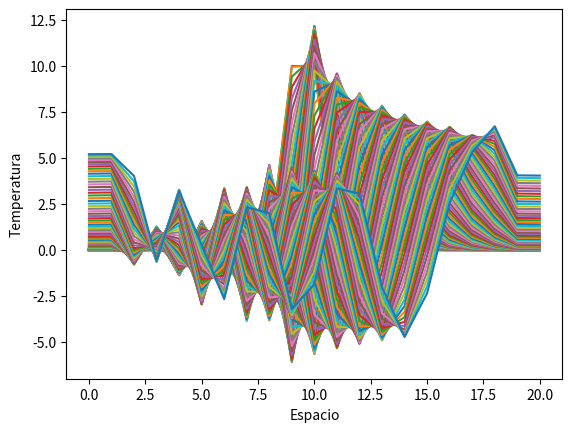

The matplotlib source for this figure:
# -*- coding: utf-8 -*-

import numpy as np
import matplotlib.pylab as plt

print('Ecuación de convección.')
#Esquema FCTS

#valores de los parámetros 
N=20 
dimt=1000
deltat=0.01
deltax=0.5
u=0.5
C=u*deltat/deltax

T=np.zeros(N+1)
Tnew=np.zeros(N+1)

T[9:11]=10 #condición incial

Tnew[0]=T[1] #condiciones de frontera: flujo nulo
Tnew[N]=T[N-1]

plt.close('all')
plt.figure(1)
plt.plot(T) 
plt.pause(0.1)

for j in range(dimt):
	for i in range(1,N):
		Tnew[i]=T[i]-(1/2)*C*(T[i+1]-T[i-1])
	Tnew[0]=T[1] #condiciones de frontera: flujo nulo
	Tnew[N]=T[N-1]
	for i in range(0,N+1): 
		T[i]=Tnew[i]

	if j%10==0:
		plt.figure(1)
		plt.plot(T)
		plt.pause(0.01)
		plt.show

plt.xlabel('Espacio')
plt.ylabel('Temperatura')

